Photos from the image-classification dataset "dataset_split.1" in the GitHub repository thinamawijesekara09/Audiogram-app. Its 6 classes are: mild, moderate, moderately severe, normal, profound, severe.

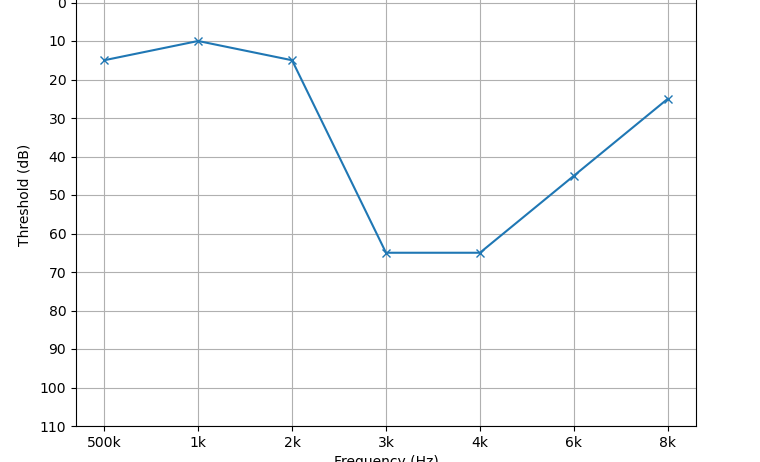
Label: mild

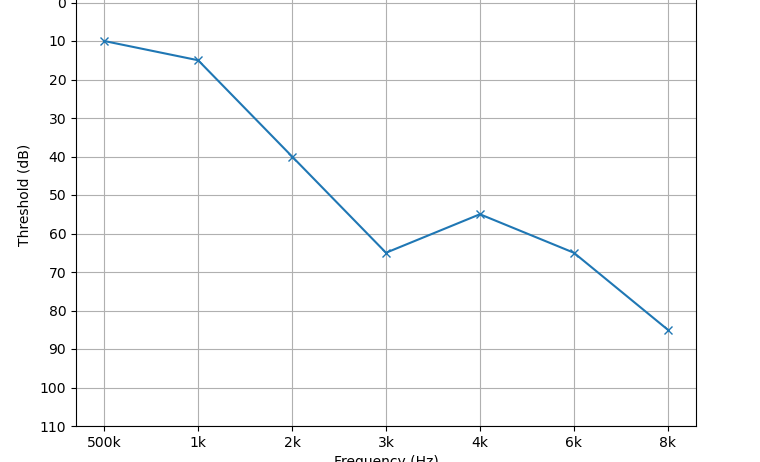
Label: moderate

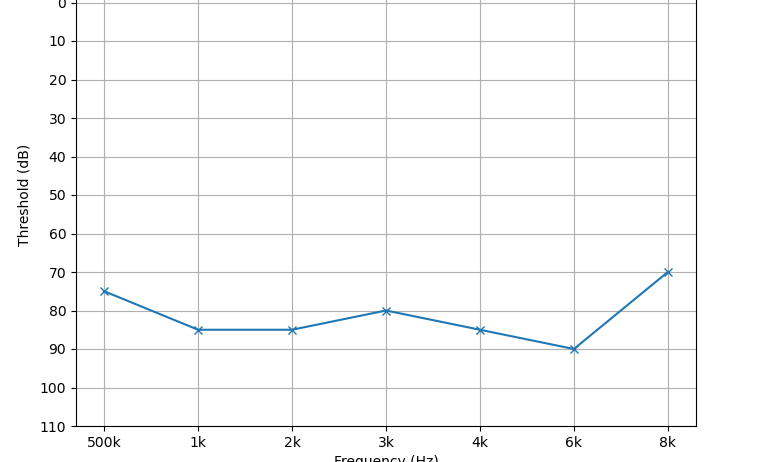
Label: severe

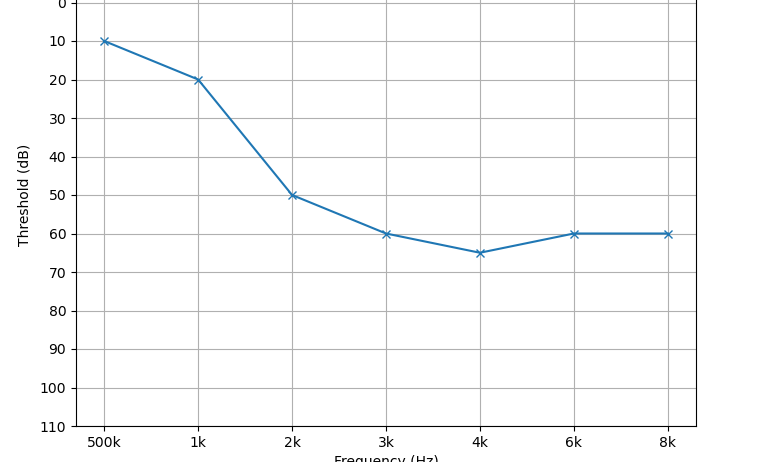
Label: moderate

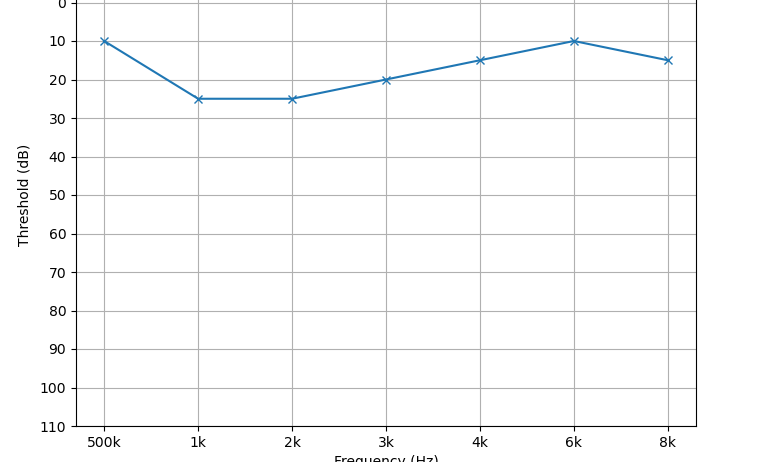
Label: normal

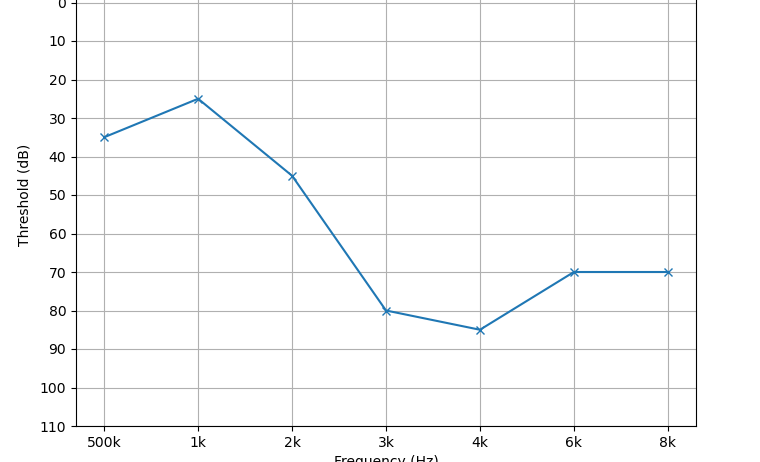
Label: moderately severe
